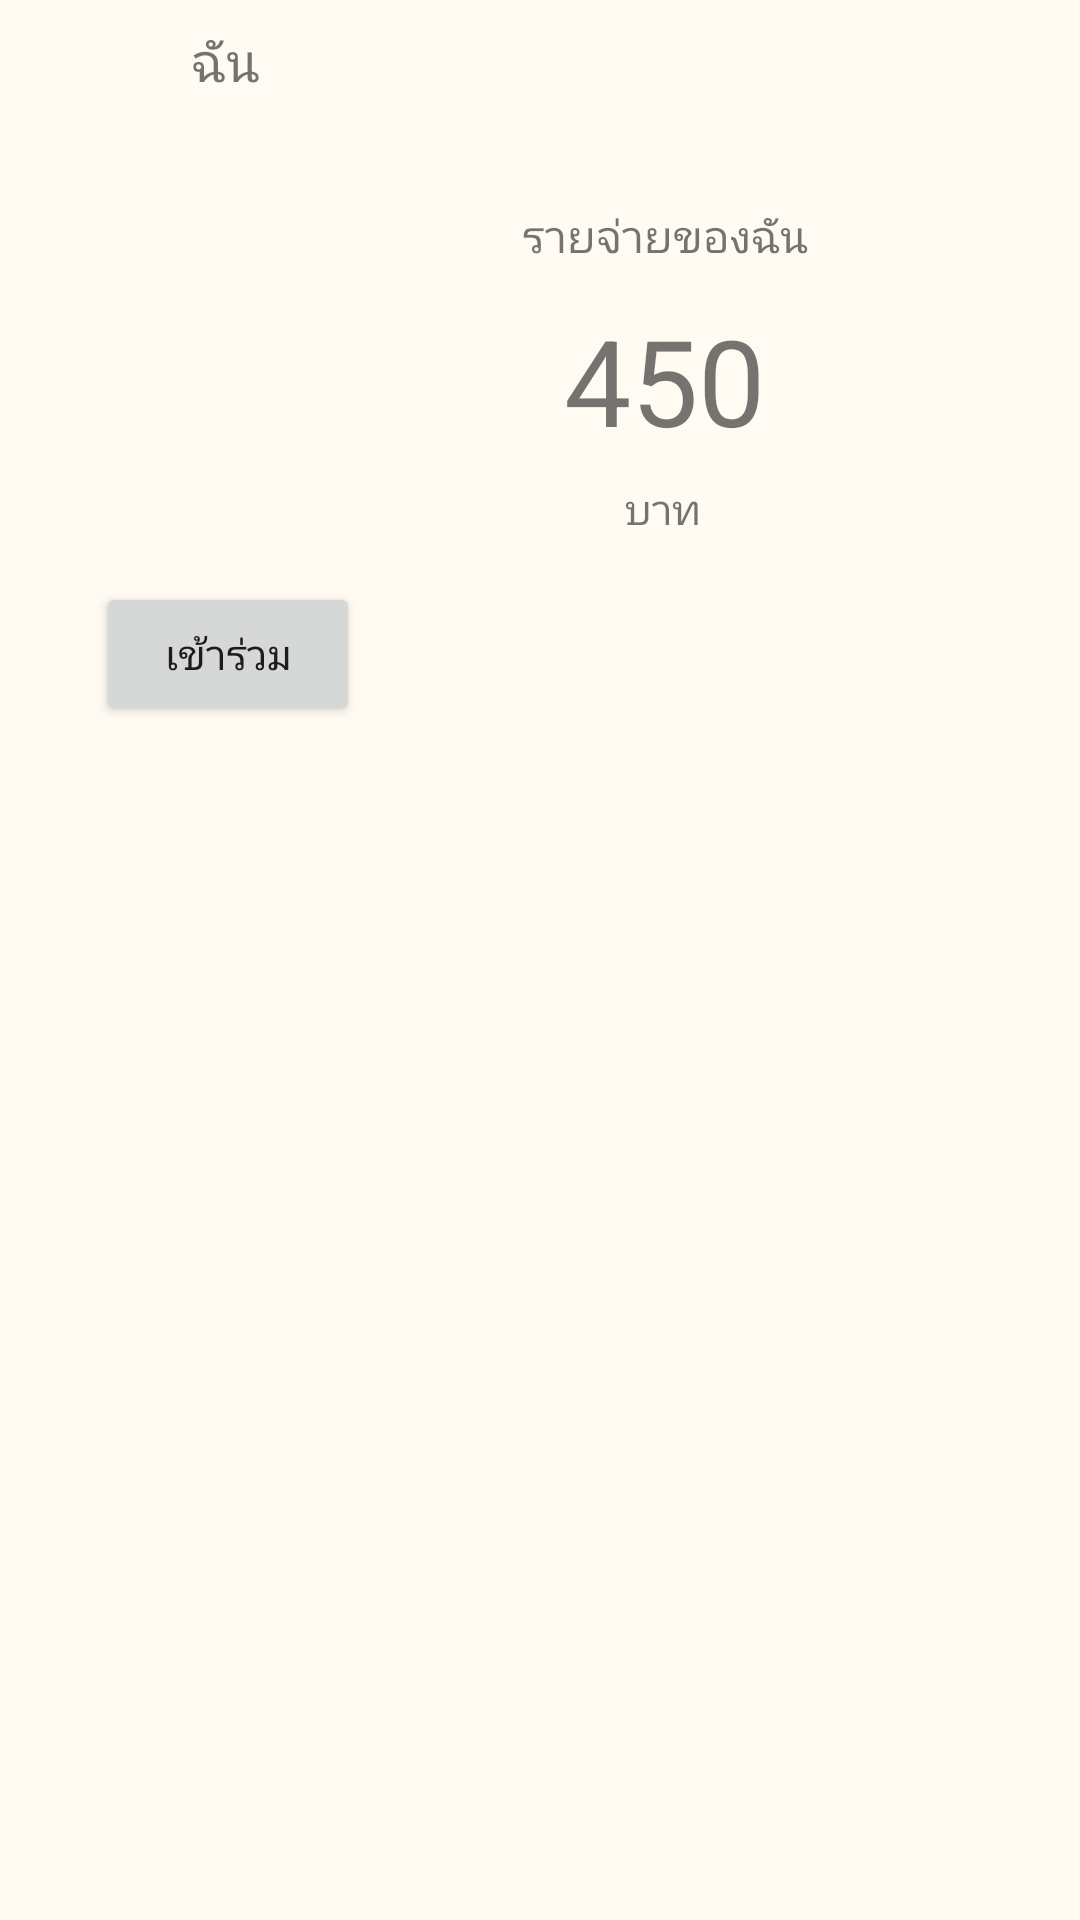

Layout XML and referenced resources for this Android screen:
<!-- AndroidManifest.xml: application theme AppTheme -->
<!-- res/layout/activity_person.xml -->
<?xml version="1.0" encoding="utf-8"?>
<LinearLayout xmlns:android="http://schemas.android.com/apk/res/android"
    xmlns:app="http://schemas.android.com/apk/res-auto"
    xmlns:tools="http://schemas.android.com/tools"
    android:layout_width="wrap_content"
    android:layout_height="wrap_content"
    android:layout_gravity="center_horizontal"
    android:orientation="vertical"
    tools:context=".PersonController">

    <androidx.constraintlayout.widget.ConstraintLayout
        android:layout_width="wrap_content"
        android:layout_height="wrap_content">

        <ImageView
            android:id="@+id/imageView2"
            android:layout_width="150dp"
            android:layout_height="150dp"
            android:layout_marginTop="36dp"
            app:layout_constraintStart_toStartOf="parent"
            app:layout_constraintTop_toTopOf="parent"
            app:srcCompat="@drawable/ic_person_black_24dp" />

        <Button
            android:id="@+id/button8"
            android:layout_width="wrap_content"
            android:layout_height="wrap_content"
            android:layout_marginStart="32dp"
            android:layout_marginLeft="32dp"
            android:layout_marginTop="8dp"
            android:text="เข้าร่วม"
            app:layout_constraintStart_toStartOf="parent"
            app:layout_constraintTop_toBottomOf="@+id/imageView2" />

        <TextView
            android:id="@+id/textView12"
            android:layout_width="wrap_content"
            android:layout_height="wrap_content"
            android:layout_marginStart="24dp"
            android:layout_marginLeft="24dp"
            android:layout_marginTop="68dp"
            android:text="รายจ่ายของฉัน"
            android:textSize="15sp"
            app:layout_constraintStart_toEndOf="@+id/imageView2"
            app:layout_constraintTop_toTopOf="parent" />

        <TextView
            android:id="@+id/textView10"
            android:layout_width="95dp"
            android:layout_height="50dp"
            android:layout_marginStart="24dp"
            android:layout_marginLeft="24dp"
            android:layout_marginTop="11dp"
            android:gravity="center"
            android:text="450"
            android:textSize="40sp"
            app:layout_constraintStart_toEndOf="@+id/imageView2"
            app:layout_constraintTop_toBottomOf="@+id/textView12" />

        <TextView
            android:id="@+id/textView"
            android:layout_width="94dp"
            android:layout_height="19dp"
            android:layout_marginStart="24dp"
            android:layout_marginLeft="24dp"
            android:layout_marginTop="10dp"
            android:gravity="center"
            android:text="บาท"
            app:layout_constraintStart_toEndOf="@+id/imageView2"
            app:layout_constraintTop_toBottomOf="@+id/textView10" />

        <TextView
            android:id="@+id/textView3"
            android:layout_width="150dp"
            android:layout_height="29dp"
            android:layout_marginBottom="1dp"
            android:gravity="center"
            android:text="ฉัน"
            android:textSize="18sp"
            app:layout_constraintBottom_toTopOf="@+id/imageView2"
            app:layout_constraintStart_toStartOf="parent" />

    </androidx.constraintlayout.widget.ConstraintLayout>
</LinearLayout>
<!-- resources referenced by this layout -->
<resources>
  <style name="AppTheme" parent="Theme.AppCompat.Light.DarkActionBar">
          
          <item name="colorPrimary">@color/flowerYellow</item>
          <item name="colorPrimaryDark">@color/colorPrimaryDark</item>
          <item name="android:windowBackground">@color/lightYellow</item>
          <item name="colorAccent">@color/colorAccent</item>
          <item name="actionBarTheme">@style/MyTheme</item>
      </style>
  <color name="flowerYellow">#fec75f</color>
  <color name="colorPrimaryDark">#00574B</color>
  <color name="lightYellow">#fffbf2</color>
  <color name="colorAccent">#D81B60</color>
  <style name="MyTheme" parent="@android:style/Theme.Holo.Light">
          <item name="android:actionBarStyle">@style/MyTheme.ActionBarStyle</item>
      </style>
  <style name="MyTheme.ActionBarStyle" parent="@android:style/Widget.Holo.Light.ActionBar">
          <item name="android:titleTextStyle">@style/MyTheme.ActionBar.TitleTextStyle</item>
      </style>
  <style name="MyTheme.ActionBar.TitleTextStyle" parent="@android:style/TextAppearance.Holo.Widget.ActionBar.Title">
          <item name="android:textColor">@color/grey</item>
      </style>
  <color name="grey">#555555</color>
</resources>
